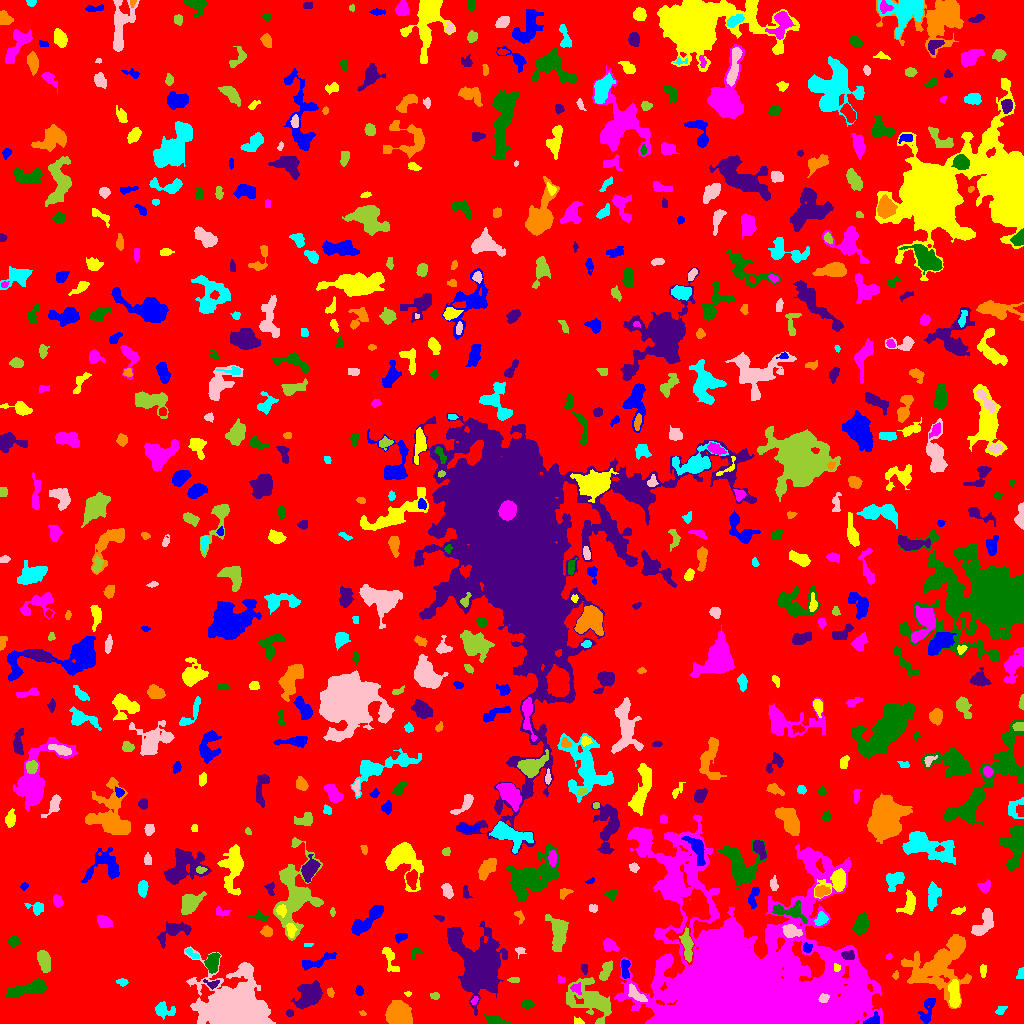

The table this chart was drawn from, first rows:
ID, X, Y, A, B, theta, total_flux, mu_max, mu_median, mu_mean, R_fwhm, R_e, R10, R90, x_start, x_end, y_start, y_end, area, greylevel
0, 518.3, 514.8, 293.9, 292.5, -0.6712, 1083980, 8.0, 1.0, 1.369, 135.5, 223.5, 86.99, 372.1, 0, 1023, 0, 1023, 791897, 1.369
1, 872.1, 2.436, 3.855, 2.115, 0.4299, 250.0, 6.0, 2.0, 1.984, 3.568, 2.985, 1.128, 4.886, 863, 879, 0, 12, 126, 8.984
2, 578.1, 1.778, 2.402, 1.475, -0.3989, 99.0, 4.0, 1.0, 1.65, 2.932, 2.111, 0.7979, 3.613, 574, 584, 0, 7, 60, 5.65
3, 751.8, 29.27, 40.73, 31.95, -0.3065, 375975, 227.0, 6.0, 17.18, 13.2, 25.61, 8.686, 60.62, 614, 883, 0, 209, 21884, 19.18
4, 495.4, 2.846, 4.896, 2.059, -0.2201, 773.0, 12.0, 4.0, 4.574, 4.514, 3.742, 1.382, 5.997, 484, 511, 0, 9, 169, 7.574
5, 289.5, 10.58, 1.8, 1.675, 0.02422, 107.0, 4.0, 2.0, 2.019, 3.241, 2.257, 0.7979, 3.568, 286, 293, 7, 14, 53, 6.019
6, 362.4, 9.98, 1.514, 1.239, -0.3564, 51.0, 3.0, 2.0, 1.5, 2.523, 1.871, 0.5642, 2.646, 359, 366, 8, 13, 34, 5.5
7, 1001, 13.46, 3.012, 1.768, 0.6434, 157.0, 4.0, 2.0, 1.987, 4.26, 2.932, 0.9772, 4.37, 995, 1007, 9, 17, 79, 7.987
8, 230.3, 14.49, 12.44, 10.09, -0.1941, 63358, 114.0, 9.0, 21.11, 10.97, 10.79, 4.334, 21.89, 184, 275, 0, 77, 3002, 23.11
9, 590.4, 23, 13.37, 7.636, -0.5353, 3256, 11.0, 3.0, 3.464, 5.971, 9.805, 3.568, 15.29, 566, 611, 0, 46, 940, 6.464
10, 1011, 15.04, 11.27, 7.415, -0.1308, 1433, 7.0, 2.0, 2.772, 6.232, 6.933, 2.585, 11.3, 984, 1023, 0, 27, 517, 5.772
11, 927.6, 12.68, 8, 2.896, 1.268, 267.0, 4.0, 1.0, 1.136, 4.26, 4.37, 1.596, 7.291, 918, 935, 0, 25, 235, 5.136
12, 954.3, 29.1, 7.109, 2.479, -1.507, 1030, 7.0, 4.0, 3.718, 6.747, 5.382, 2.111, 8.215, 948, 960, 16, 44, 277, 8.718
13, 474, 22.44, 1.727, 1.155, 0.5484, 43.0, 3.0, 1.0, 0.8431, 1.954, 1.693, 0.5642, 2.764, 470, 478, 19, 27, 51, 7.843
14, 527.3, 19.32, 2.951, 2.03, 0.05507, 317.0, 6.0, 3.0, 3.235, 4.478, 3.241, 1.262, 4.886, 521, 534, 14, 23, 98, 6.235
15, 309.4, 28.56, 6.848, 5.087, 0.7937, 2003, 8.0, 4.0, 3.723, 9.491, 7.269, 2.932, 11.24, 290, 322, 14, 43, 538, 6.723
16, 400.4, 5.381, 5.354, 4.601, -0.3039, 6762, 57.0, 5.0, 12.45, 5.109, 5.046, 1.954, 9.558, 385, 412, 0, 23, 543, 15.45
17, 163.4, 13.5, 4.872, 3.306, -0.2573, 594.0, 7.0, 2.0, 2.75, 4.222, 4.297, 1.693, 7.159, 155, 175, 4, 22, 216, 5.75
18, 823.4, 25.08, 2.345, 1.834, 0.4514, 178.0, 5.0, 2.0, 2.094, 3.141, 2.585, 0.9772, 4.146, 818, 829, 21, 30, 85, 20.09
19, 435.2, 27.53, 2.094, 1.532, -0.07074, 73.0, 3.0, 1.0, 1.141, 2.523, 2.257, 0.7979, 3.613, 430, 439, 24, 31, 64, 5.141
20, 68.76, 19, 6.233, 2.797, -1.252, 267.0, 3.0, 2.0, 1.669, 5.441, 4.297, 1.596, 6.433, 59, 75, 9, 29, 160, 4.669
21, 358.8, 32.73, 2.144, 1.603, -1.485, 73.0, 3.0, 1.0, 0.9865, 2.523, 2.326, 0.9772, 3.742, 355, 363, 28, 38, 74, 4.986
22, 407.9, 29.71, 1.809, 1.194, -0.09455, 76.0, 5.0, 2.0, 2.235, 2.034, 1.784, 0.5642, 2.764, 404, 411, 27, 32, 34, 5.235
23, 576.1, 35.09, 2.935, 2.431, -0.6723, 171.0, 3.0, 2.0, 1.781, 4.297, 3.192, 1.262, 4.886, 570, 581, 29, 41, 96, 8.781
24, 27.44, 34.51, 11.73, 3.02, 0.2234, 1567, 7.0, 4.0, 3.475, 8.667, 6.817, 2.706, 10.34, 6, 46, 26, 45, 451, 6.475
25, 212.2, 39.47, 3.536, 2.088, -0.08383, 192.0, 6.0, 2.0, 2.11, 2.932, 2.764, 0.9772, 4.687, 203, 219, 34, 44, 91, 8.11
26, 330.2, 30.91, 2.194, 1.578, -1.364, 137.0, 5.0, 2.0, 2.246, 2.821, 2.326, 0.7979, 3.742, 327, 334, 26, 36, 61, 6.246
27, 122, 41.62, 2.669, 1.7, -0.01693, 113.0, 3.0, 1.0, 1.507, 3.385, 2.706, 0.9772, 4.222, 116, 128, 37, 45, 75, 5.507
28, 636.2, 28.99, 5.52, 2.345, -0.6912, 438.0, 5.0, 2.0, 2.368, 4.853, 4.222, 1.596, 6.676, 628, 647, 22, 40, 185, 8.368
29, 514.2, 43.5, 2.918, 0.6571, 4.502126675067184e-13, 22.0, 1.0, 0.0, 0.3438, 2.646, 1.784, 0.7979, 2.459, 507, 519, 41, 46, 64, 5.344
30, 151.3, 41.01, 7.378, 5.437, -0.175, 1689, 8.0, 3.0, 3.217, 7.777, 6.864, 2.706, 11.17, 134, 168, 32, 59, 525, 6.217
31, 625, 55.69, 5.257, 2.082, -1.513, 361.0, 5.0, 2.0, 2.439, 4.442, 3.742, 1.493, 5.89, 621, 630, 45, 64, 148, 7.439
32, 983, 52.76, 3.223, 1.531, -1.561, 127.0, 3.0, 1.0, 1.587, 3.523, 2.877, 1.128, 4.514, 980, 986, 46, 59, 80, 5.588
33, 561.5, 43.57, 1.728, 1.421, -0.1791, 51.0, 3.0, 1.0, 0.9623, 2.111, 1.871, 0.5642, 3.038, 558, 565, 40, 48, 53, 5.962
34, 212.1, 61.25, 4.788, 3.24, 1.352, 1230, 10.0, 5.0, 5.302, 6.531, 4.983, 2.034, 7.695, 204, 220, 50, 71, 232, 8.302
35, 583.9, 54.71, 2.403, 1.542, -1.353, 112.0, 4.0, 2.0, 1.75, 3.338, 2.394, 0.7979, 3.827, 581, 587, 49, 59, 64, 6.75
36, 896.1, 48.45, 2.02, 1.278, 1.47, 83.0, 5.0, 1.0, 1.766, 1.871, 1.784, 0.5642, 3.141, 892, 898, 44, 53, 47, 5.766
37, 1021, 50.0, 3.253, 1.676, 1.294, 88.0, 2.0, 1.0, 1.205, 4.514, 2.585, 1.128, 4.184, 1016, 1023, 45, 56, 73, 5.205
38, 245.5, 54.43, 2.79, 2.107, -0.7965, 207.0, 5.0, 2.0, 2.156, 3.141, 3.09, 1.128, 4.853, 240, 250, 49, 59, 96, 8.156
39, 606.1, 52.37, 5.209, 2.254, 1.102, 510.0, 6.0, 3.0, 2.727, 5.67, 4.26, 1.693, 6.604, 599, 612, 43, 63, 187, 6.727
40, 283, 55.12, 6.218, 4.657, -1.106, 942.0, 6.0, 3.0, 2.779, 7.548, 5.781, 2.394, 8.992, 272, 294, 45, 67, 339, 5.779
41, 318.8, 62.47, 10.35, 2.49, 0.3701, 522.0, 4.0, 2.0, 2.039, 7.999, 5.528, 2.111, 7.999, 302, 336, 53, 71, 256, 5.039
42, 836.9, 55.72, 1.724, 1.404, -1.173, 71.0, 4.0, 1.0, 1.34, 2.764, 1.954, 0.7979, 2.985, 834, 840, 52, 60, 53, 10.34
43, 889.2, 67.18, 1.447, 1.18, 1.34, 45.0, 3.0, 1.0, 1.184, 2.185, 1.596, 0.5642, 2.459, 886, 892, 64, 70, 38, 5.184
44, 415.4, 71.71, 2.494, 1.998, 0.8297, 84.0, 4.0, 1.0, 1.151, 2.394, 2.185, 0.7979, 3.868, 411, 422, 65, 75, 73, 5.151
45, 847.7, 68.09, 3.32, 2.456, -0.1917, 211.0, 4.0, 2.0, 1.884, 4.618, 3.29, 1.262, 5.202, 841, 854, 64, 73, 112, 9.884
46, 956.2, 77.49, 3.786, 2.984, -1.273, 976.0, 11.0, 5.0, 5.304, 5.293, 4.37, 1.693, 6.699, 949, 963, 68, 85, 184, 10.3
47, 191.3, 70.34, 4.216, 1.619, -0.6644, 116.0, 4.0, 1.0, 1.289, 2.523, 2.523, 0.7979, 4.618, 185, 199, 65, 75, 90, 6.289
48, 519.2, 73.74, 1.849, 1.118, 0.1175, 46.0, 3.0, 0.0, 0.6765, 2.034, 1.784, 0.5642, 2.877, 515, 526, 65, 76, 68, 4.676
49, 43.98, 63.12, 5.143, 2.732, -1.296, 1158, 10.0, 4.0, 4.632, 6.077, 4.754, 1.871, 7.527, 37, 50, 51, 73, 250, 7.632
50, 363.6, 75.93, 2.144, 1.459, -1.367, 56.0, 2.0, 1.0, 0.8615, 3.742, 2.185, 0.7979, 3.478, 360, 366, 71, 81, 65, 4.862
51, 807.1, 75.98, 2.399, 2.132, 0.7158, 194.0, 5.0, 2.0, 2.337, 3.241, 2.821, 1.128, 4.406, 803, 812, 71, 81, 83, 9.337
52, 389.4, 66.03, 7.299, 2.505, -1.213, 519.0, 6.0, 2.0, 2.471, 4.951, 4.222, 1.693, 7.069, 382, 399, 52, 76, 210, 5.471
53, 608.7, 77.96, 3.332, 2.535, -0.6044, 505.0, 11.0, 2.0, 3.079, 3.141, 3.29, 1.262, 5.67, 603, 619, 72, 85, 164, 7.079
54, 13.39, 82.25, 2.667, 2.163, -0.1754, 198.0, 4.0, 2.0, 1.752, 4.334, 2.985, 1.128, 4.853, 8, 20, 76, 87, 113, 5.752
55, 477.8, 55.27, 16.78, 11.06, -1.227, 12914, 20.0, 4.0, 5.399, 10.59, 13.45, 4.918, 23.04, 447, 507, 8, 103, 2392, 8.399
56, 938.1, 56.55, 14.44, 12.58, 0.2504, 4241, 13.0, 2.0, 2.651, 5.754, 11.07, 3.385, 19.24, 901, 971, 15, 89, 1600, 5.651
57, 307.7, 78.26, 2.435, 0.7801, 0.04992, 42.0, 2.0, 1.0, 1.135, 2.877, 1.784, 0.7979, 2.585, 304, 313, 77, 80, 37, 5.135
58, 790.9, 92.25, 4.551, 2.806, -0.2986, 625.0, 6.0, 3.0, 3.019, 6.257, 4.478, 1.784, 6.864, 782, 802, 86, 99, 207, 10.02
59, 687.1, 77.79, 7.983, 2.362, -1.458, 1232, 11.0, 4.0, 4.563, 4.983, 5.352, 2.034, 8.234, 679, 693, 61, 96, 270, 12.56
... 645 more rows
